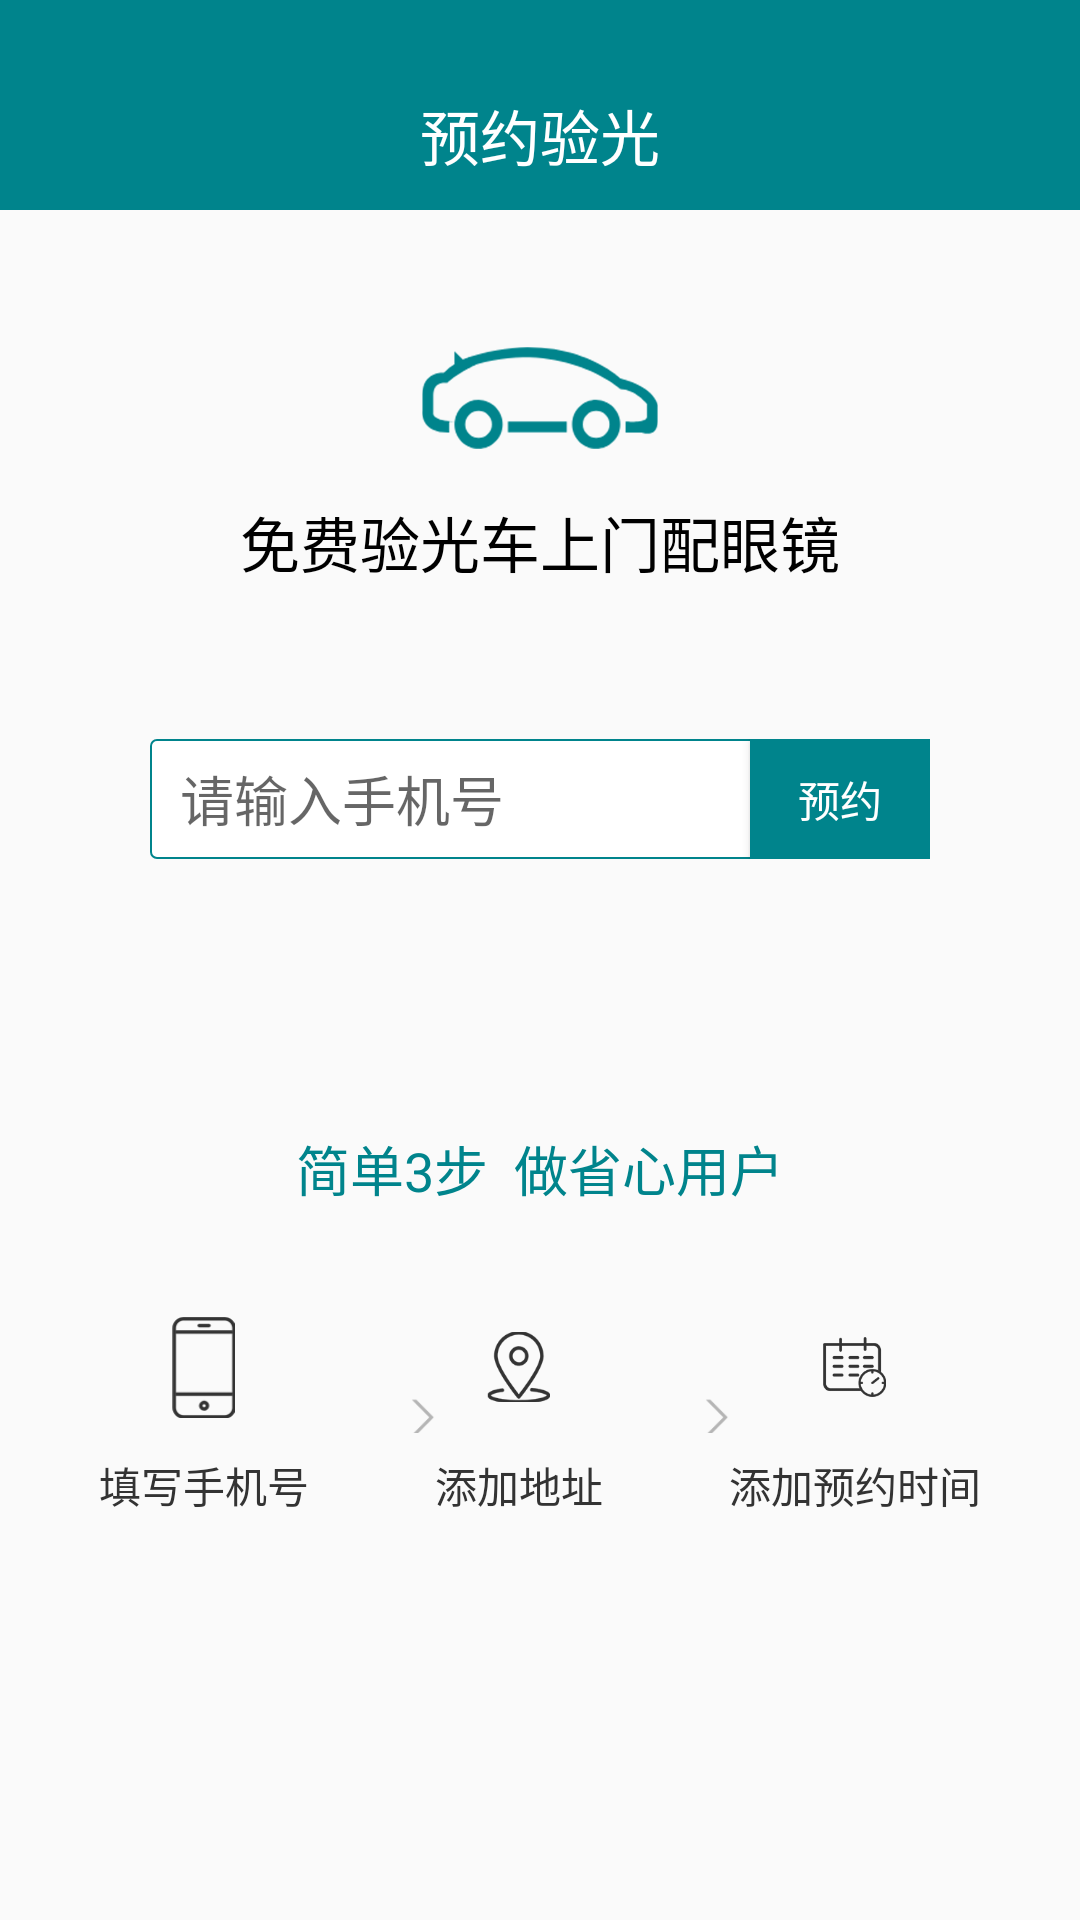

Android layout source for this screen:
<!-- AndroidManifest.xml: application theme AppTheme -->
<!-- res/layout/makeappointmentfragment_xml.xml -->
<?xml version="1.0" encoding="utf-8"?>
<LinearLayout xmlns:android="http://schemas.android.com/apk/res/android"
    android:orientation="vertical"
    android:layout_width="match_parent"
    android:layout_height="match_parent">

    <RelativeLayout

        android:background="@color/colorPrimary"
        android:layout_width="match_parent"
        android:layout_height="wrap_content">

        <LinearLayout
            android:layout_marginTop="20dp"
            android:gravity="center"
            android:orientation="horizontal"
            android:layout_width="match_parent"
            android:layout_height="50dp">

            <TextView
                android:textColor="@color/white"
                android:textSize="20sp"
                android:layout_width="wrap_content"
                android:layout_height="wrap_content"
                android:text="预约验光"
                />


        </LinearLayout>




    </RelativeLayout>


        <RelativeLayout
            android:orientation="vertical"
            android:layout_width="match_parent"
            android:layout_height="wrap_content">

            <ImageView
                android:layout_marginTop="41dp"
                android:id="@+id/carlogo"
                android:layout_centerInParent="true"
                android:layout_width="79dp"
                android:layout_height="34dp"
                android:src="@mipmap/che11"
                />

            <TextView
                android:gravity="center"
                android:id="@+id/text1"
                android:layout_centerHorizontal="true"
                android:layout_marginTop="21dp"
                android:layout_below="@+id/carlogo"
                android:textSize="20sp"
                android:textColor="@color/BLAK"
                android:layout_width="match_parent"
                android:layout_height="wrap_content"
                android:text="免费验光车上门配眼镜"
                />


        </RelativeLayout>

    <RelativeLayout
        android:background="@drawable/input_phone_lin"
        android:layout_marginRight="50dp"
        android:layout_marginLeft="50dp"
        android:layout_marginTop="51dp"
        android:layout_width="match_parent"
        android:layout_height="40dp">

        <EditText
            android:id="@+id/phone_number"
            android:textCursorDrawable="@drawable/my_cursor"
            android:layout_marginTop="2dp"
            android:layout_marginBottom="2dp"
            android:layout_marginLeft="10dp"
            android:layout_toLeftOf="@+id/makeappointment_bt"
            android:inputType="phone"
            android:background="@null"
            android:hint="请输入手机号"
            android:layout_width="match_parent"
            android:layout_height="match_parent" />

        <Button
            android:id="@+id/makeappointment_bt"
            android:textColor="@color/white"
            android:background="@color/colorPrimary"
            android:layout_alignParentRight="true"
            android:layout_width="60dp"
            android:layout_height="match_parent"
            android:text="预约"
            />

    </RelativeLayout>
    
    <LinearLayout
        android:visibility="gone"
        android:orientation="vertical"
        android:background="@drawable/rl_background"
        android:layout_marginTop="62dp"
        android:layout_marginLeft="18dp"
        android:layout_marginRight="18dp"
        android:layout_width="match_parent"
        android:layout_height="170dp">

        <RelativeLayout
            android:layout_weight="1"
            android:layout_width="match_parent"
            android:layout_height="match_parent">

            <ImageView
                android:layout_centerVertical="true"
                android:id="@+id/dingdan"
                android:src="@mipmap/dingdan"
                android:layout_width="25dp"
                android:layout_height="25dp" />
            <TextView
                android:layout_toRightOf="@+id/dingdan"
                android:id="@+id/tv_num"
                android:layout_centerVertical="true"
                android:layout_width="wrap_content"
                android:layout_height="wrap_content"
                android:text="NO.JBY20190605007"
                android:textColor="@color/BLAK"
                />
            <TextView
                android:layout_marginLeft="20dp"
                android:layout_toRightOf="@+id/tv_num"
                android:layout_centerVertical="true"
                android:layout_width="wrap_content"
                android:layout_height="wrap_content"
                android:text="(待上门)"
                android:textColor="@color/text1"
                />

            <Button
                android:layout_marginRight="10dp"
                android:layout_centerVertical="true"
                android:layout_alignParentRight="true"
                android:background="@drawable/button_backgroud"
                android:layout_width="50dp"
                android:layout_height="20dp"
                android:text="催单"
                />

        </RelativeLayout>



            <TextView
                android:layout_weight="1"
                android:textColor="@color/text2"
                android:gravity="center_vertical"
                android:layout_marginLeft="25dp"
                android:layout_width="match_parent"
                android:layout_height="match_parent"
                android:text="客户姓名：张三"
                />
        <TextView
            android:layout_weight="1"
            android:textColor="@color/text2"
            android:gravity="center_vertical"
            android:layout_marginLeft="25dp"
            android:layout_width="match_parent"
            android:layout_height="match_parent"
            android:text="客户地址：江苏省无锡市滨湖区外创大厦"
            />

        <TextView
            android:layout_weight="1"
            android:textColor="@color/text2"
            android:gravity="center_vertical"
            android:layout_marginLeft="25dp"
            android:layout_width="match_parent"
            android:layout_height="match_parent"
            android:text="服务时间：2019年6月5日  上午9:00"
            />



        <RelativeLayout
            android:layout_weight="1"
            android:layout_width="match_parent"
            android:layout_height="match_parent">

            <TextView
                android:textColor="@color/text2"
                android:gravity="center_vertical"
                android:layout_marginLeft="25dp"
                android:layout_width="wrap_content"
                android:layout_height="match_parent"
                android:text="验光师：李四"
                />


            <Button
                android:id="@+id/contact_bt"
                android:layout_marginRight="10dp"
                android:layout_centerVertical="true"
                android:layout_alignParentRight="true"
                android:background="@drawable/button_backgroud"
                android:layout_width="wrap_content"
                android:layout_height="20dp"
                android:text="查看位置"
                />

            <Button
                android:layout_marginRight="10dp"
                android:layout_centerVertical="true"
                android:background="@drawable/button_backgroud"
                android:layout_toLeftOf="@+id/contact_bt"
                android:layout_width="wrap_content"
                android:layout_height="20dp"
                android:text="联系客服"
                />

        </RelativeLayout>

    </LinearLayout>

    <LinearLayout

        android:gravity="center_horizontal"
        android:orientation="vertical"
        android:layout_marginTop="55dp"
        android:layout_width="match_parent"
        android:layout_height="200dp">

        <TextView
            android:layout_marginTop="35dp"
            android:textSize="18sp"
            android:textColor="@color/colorPrimary"
            android:layout_width="wrap_content"
            android:layout_height="wrap_content"
            android:text="简单3步  做省心用户"
            />
        
        <LinearLayout
            android:gravity="center"
            android:orientation="horizontal"
            android:layout_width="match_parent"
            android:layout_height="match_parent">
            
            <LinearLayout
                android:gravity="center"
                android:orientation="vertical"
                android:layout_width="wrap_content"
                android:layout_height="wrap_content">

                <ImageView
                    android:layout_width="21dp"
                    android:layout_height="34dp"
                    android:src="@mipmap/sj"
                    />

                <TextView
                    android:layout_marginTop="12dp"
                    android:textColor="@color/text3"
                    android:textSize="14sp"
                    android:layout_width="wrap_content"
                    android:layout_height="wrap_content"
                    android:text="填写手机号"
                    />


            </LinearLayout>
            <ImageView
                android:layout_marginLeft="34dp"
                android:layout_width="8dp"
                android:layout_height="14dp"
                android:src="@mipmap/you"
                />

            <LinearLayout
                android:id="@+id/Add_Address_btn"
                android:gravity="center"
                android:orientation="vertical"
                android:layout_width="wrap_content"
                android:layout_height="wrap_content">

                <ImageView
                    android:layout_width="21dp"
                    android:layout_height="34dp"
                    android:src="@mipmap/dz"
                    />

                <TextView
                    android:layout_marginTop="12dp"
                    android:textColor="@color/text3"
                    android:textSize="14sp"
                    android:layout_width="wrap_content"
                    android:layout_height="wrap_content"
                    android:text="添加地址"
                    />


            </LinearLayout>
            <ImageView
                android:layout_marginLeft="34dp"
                android:layout_width="8dp"
                android:layout_height="14dp"
                android:src="@mipmap/you"
                />
            <LinearLayout
                android:id="@+id/add_time_bt"
                android:gravity="center"
                android:orientation="vertical"
                android:layout_width="wrap_content"
                android:layout_height="wrap_content">

                <ImageView
                    android:layout_width="21dp"
                    android:layout_height="34dp"
                    android:src="@mipmap/time1"
                    />

                <TextView
                    android:layout_marginTop="12dp"
                    android:textColor="@color/text3"
                    android:textSize="14sp"
                    android:layout_width="wrap_content"
                    android:layout_height="wrap_content"
                    android:text="添加预约时间"
                    />


            </LinearLayout>
            
        </LinearLayout>

    </LinearLayout>



</LinearLayout>
<!-- resources referenced by this layout -->
<resources>
  <color name="BLAK">#000000</color>
  <color name="colorPrimary">#00848C</color>
  <color name="text1">#ff6600</color>
  <color name="text2">#808080</color>
  <color name="text3">#333333</color>
  <color name="white">#ffffff</color>
  <!-- drawable button_backgroud (drawable) -->
  <?xml version="1.0" encoding="utf-8"?>
  <shape xmlns:android="http://schemas.android.com/apk/res/android" android:shape="rectangle" >
      <solid android:color="@color/white" />
      <corners android:radius="2dp"/>
      <stroke android:width="1dp"
          android:color="#7f7f7f"/>
  </shape>
  <!-- drawable input_phone_lin (drawable) -->
  <?xml version="1.0" encoding="utf-8"?>
  <shape xmlns:android="http://schemas.android.com/apk/res/android" android:shape="rectangle" >
  <solid android:color="@color/white" />
  <corners android:radius="2dp"/>
  <stroke android:width="0.5dip"
      android:color="@color/colorPrimary"/>
  </shape>
  <!-- drawable rl_background (drawable) -->
  <?xml version="1.0" encoding="utf-8"?>
  <shape xmlns:android="http://schemas.android.com/apk/res/android" android:shape="rectangle" >
      <solid android:color="@color/white" />
      <corners android:radius="2dp"/>
      <stroke android:width="1dip"
          android:color="#3300848c"/>
  </shape>
  <!-- mipmap che11: png bitmap (mipmap-xhdpi, 4430 bytes) -->
  <!-- mipmap dingdan: png bitmap (mipmap-xhdpi, 2330 bytes) -->
  <!-- mipmap dz: png bitmap (mipmap-xhdpi, 3004 bytes) -->
  <!-- mipmap sj: png bitmap (mipmap-xxhdpi, 1935 bytes) -->
  <!-- mipmap time1: png bitmap (mipmap-xhdpi, 2745 bytes) -->
  <!-- mipmap you: png bitmap (mipmap-xhdpi, 1270 bytes) -->
  <style name="AppTheme" parent="Theme.AppCompat.Light.DarkActionBar">
          
          <item name="colorPrimary">@color/colorPrimary</item>
          <item name="colorPrimaryDark">@color/colorPrimaryDark</item>
          <item name="colorAccent">@color/colorAccent</item>
      </style>
  <color name="colorPrimaryDark">#00848C</color>
  <color name="colorAccent">#D81B60</color>
</resources>
